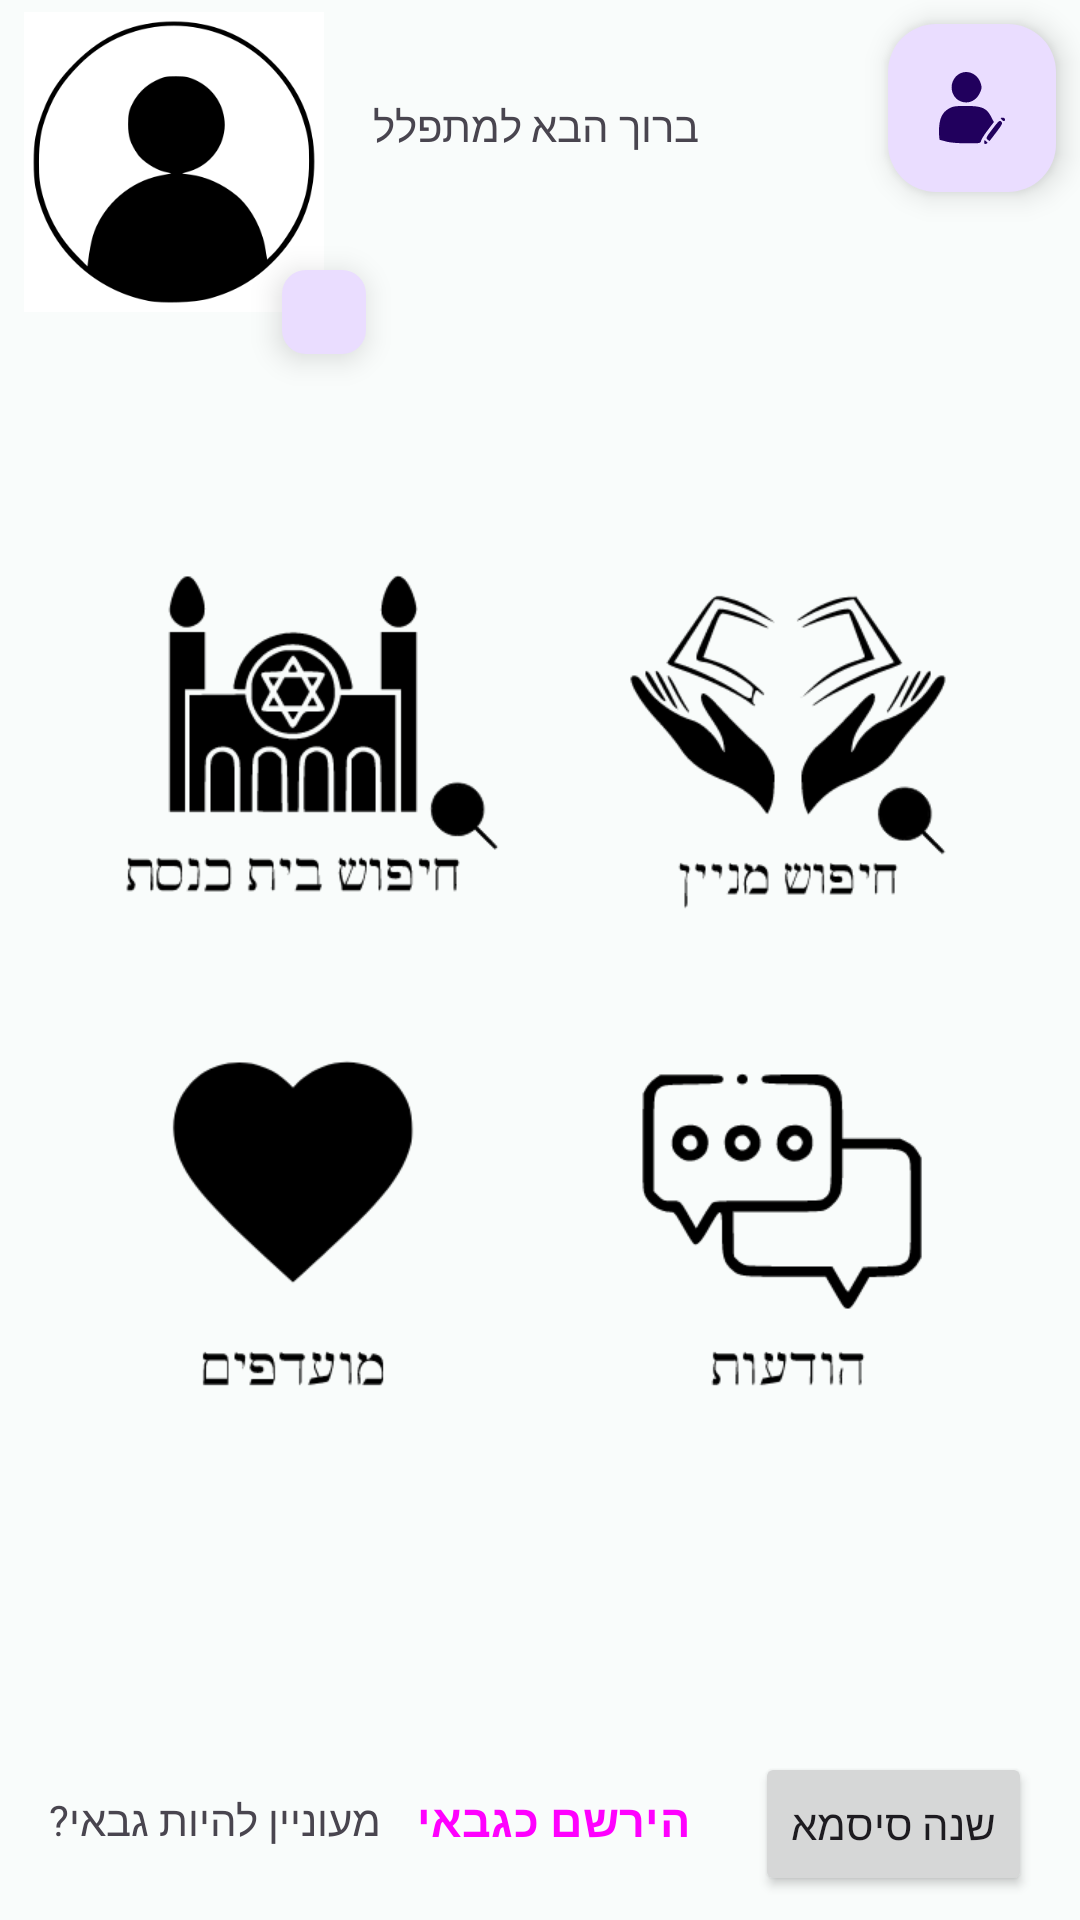

Here is an Android app screen rendered from its layout file. Give the layout XML and the strings, colors and styles it references.
<!-- AndroidManifest.xml: application theme Theme.Minyan -->
<!-- res/layout/activity_profile_prayer.xml -->
<?xml version="1.0" encoding="utf-8"?>
<androidx.constraintlayout.widget.ConstraintLayout xmlns:android="http://schemas.android.com/apk/res/android"
    xmlns:app="http://schemas.android.com/apk/res-auto"
    xmlns:tools="http://schemas.android.com/tools"
    android:layout_width="match_parent"
    android:layout_height="match_parent"
    tools:context=".Activity.ProfilePrayerActivity">


    <ImageView
        android:id="@+id/imageViewProfilePrayerProfile"
        android:layout_width="100dp"
        android:layout_height="100dp"
        android:layout_marginStart="8dp"
        android:layout_marginTop="4dp"
        android:layout_marginEnd="8dp"
        android:scaleType="centerCrop"
        app:layout_constraintEnd_toEndOf="parent"
        app:layout_constraintHorizontal_bias="0.0"
        app:layout_constraintStart_toStartOf="parent"
        app:layout_constraintTop_toTopOf="parent"
        app:srcCompat="@drawable/avater" />

    <TextView
        android:id="@+id/textViewProfilePrayerName"
        android:layout_width="wrap_content"
        android:layout_height="wrap_content"
        android:layout_marginStart="16dp"
        android:textSize="24sp"
        app:layout_constraintBottom_toBottomOf="@+id/imageViewProfilePrayerProfile"
        app:layout_constraintStart_toEndOf="@+id/imageViewProfilePrayerProfile"
        app:layout_constraintTop_toTopOf="@+id/imageViewProfilePrayerProfile"
        app:layout_constraintVertical_bias="0.7" />

    <Button
        android:id="@+id/buttonProfilePrayerFindSynagoe"
        android:layout_width="wrap_content"
        android:layout_height="wrap_content"
        android:layout_marginEnd="32dp"
        android:layout_marginBottom="32dp"
        android:background="@drawable/search_synagogue"
        android:scaleX="1.5"
        android:scaleY="1.5"
        app:layout_constraintBottom_toTopOf="@+id/view"
        app:layout_constraintEnd_toStartOf="@+id/view" />

    <Button
        android:id="@+id/buttonProfilePrayerFindPray"
        android:layout_width="wrap_content"
        android:layout_height="wrap_content"
        android:layout_marginStart="32dp"
        android:layout_marginBottom="32dp"
        android:background="@drawable/search_pray"
        android:scaleX="1.5"
        android:scaleY="1.5"
        app:layout_constraintBottom_toTopOf="@+id/view"
        app:layout_constraintStart_toEndOf="@+id/view" />

    <TextView
        android:id="@+id/textViewProfilePrayerQoute"
        android:layout_width="0dp"
        android:layout_height="wrap_content"
        android:layout_marginStart="16dp"
        android:layout_marginTop="16dp"
        android:layout_marginEnd="32dp"
        app:layout_constraintEnd_toEndOf="parent"
        app:layout_constraintHorizontal_bias="0.0"
        app:layout_constraintStart_toStartOf="@+id/imageViewProfilePrayerProfile"
        app:layout_constraintTop_toBottomOf="@+id/imageViewProfilePrayerProfile" />

    <Button
        android:id="@+id/buttonProfilePrayerMassages"
        android:layout_width="wrap_content"
        android:layout_height="wrap_content"
        android:layout_marginStart="32dp"
        android:layout_marginTop="32dp"
        android:background="@drawable/massages"
        android:scaleX="1.5"
        android:scaleY="1.5"
        app:layout_constraintStart_toEndOf="@+id/view"
        app:layout_constraintTop_toBottomOf="@+id/view" />

    <Button
        android:id="@+id/buttonProfilePrayerFavorite"
        android:layout_width="wrap_content"
        android:layout_height="wrap_content"
        android:layout_marginTop="32dp"
        android:layout_marginEnd="32dp"
        android:background="@drawable/favorite"
        android:scaleX="1.5"
        android:scaleY="1.5"
        app:layout_constraintEnd_toStartOf="@+id/view"
        app:layout_constraintTop_toBottomOf="@+id/view" />

    <Button
        android:id="@+id/buttonProfilePrayerToGabai"
        style="@style/Widget.Material3.Button.TextButton"
        android:layout_width="wrap_content"
        android:layout_height="wrap_content"
        android:text="הירשם כגבאי"
        android:textSize="15sp"
        android:textStyle="bold"
        app:layout_constraintBottom_toBottomOf="@+id/textView18"
        app:layout_constraintStart_toEndOf="@+id/textView18"
        app:layout_constraintTop_toTopOf="@+id/textView18" />

    <TextView
        android:id="@+id/textView18"
        android:layout_width="wrap_content"
        android:layout_height="wrap_content"
        android:layout_marginStart="16dp"
        android:layout_marginBottom="24dp"
        android:text="מעוניין להיות גבאי?"
        app:layout_constraintBottom_toBottomOf="parent"
        app:layout_constraintStart_toStartOf="parent" />

    <com.google.android.material.floatingactionbutton.FloatingActionButton
        android:id="@+id/buttonProfilePrayerEditImage"
        android:layout_width="wrap_content"
        android:layout_height="wrap_content"
        android:clickable="true"
        android:scaleX="0.5"
        android:scaleY="0.5"
        app:fabSize="mini"
        app:layout_constraintBottom_toBottomOf="@+id/imageViewProfilePrayerProfile"
        app:layout_constraintEnd_toEndOf="@+id/imageViewProfilePrayerProfile"
        app:layout_constraintStart_toEndOf="@+id/imageViewProfilePrayerProfile"
        app:layout_constraintTop_toBottomOf="@+id/imageViewProfilePrayerProfile"
        app:srcCompat="@drawable/ic_edit" />

    <TextView
        android:id="@+id/textView16"
        android:layout_width="wrap_content"
        android:layout_height="wrap_content"
        android:text="ברוך הבא למתפלל"
        app:layout_constraintBottom_toTopOf="@+id/textViewProfilePrayerName"
        app:layout_constraintStart_toStartOf="@+id/textViewProfilePrayerName" />

    <Button
        android:id="@+id/buttonProfilePrayerChangePassword"
        android:layout_width="wrap_content"
        android:layout_height="wrap_content"
        android:layout_marginEnd="16dp"
        android:layout_marginBottom="8dp"
        android:text="שנה סיסמא"
        app:layout_constraintBottom_toBottomOf="parent"
        app:layout_constraintEnd_toEndOf="parent" />

    <View
        android:id="@+id/view"
        android:layout_width="1dp"
        android:layout_height="1dp"
        app:layout_constraintBottom_toBottomOf="parent"
        app:layout_constraintEnd_toEndOf="parent"
        app:layout_constraintStart_toStartOf="parent"
        app:layout_constraintTop_toTopOf="parent" />

    <com.google.android.material.floatingactionbutton.FloatingActionButton
        android:id="@+id/buttonProfilePrayerEditPrayer"
        android:layout_width="wrap_content"
        android:layout_height="wrap_content"
        android:layout_marginTop="8dp"
        android:layout_marginEnd="8dp"
        android:clickable="true"
        app:layout_constraintEnd_toEndOf="parent"
        app:layout_constraintTop_toTopOf="parent"
        app:srcCompat="@drawable/profile_edit" />

</androidx.constraintlayout.widget.ConstraintLayout>
<!-- resources referenced by this layout -->
<resources>
  <!-- drawable avater: png bitmap (drawable, 19628 bytes) -->
  <!-- drawable favorite: vector/xml drawable (drawable, 42304 chars, omitted) -->
  <!-- drawable massages: vector/xml drawable (drawable, 23602 chars, omitted) -->
  <!-- drawable profile_edit: vector/xml drawable (drawable, 64808 chars, omitted) -->
  <!-- drawable search_pray: vector/xml drawable (drawable, 54150 chars, omitted) -->
  <!-- drawable search_synagogue: vector/xml drawable (drawable, 54059 chars, omitted) -->
  <style name="Theme.Minyan" parent="Base.Theme.Minyan" />
  <style name="Base.Theme.Minyan" parent="Theme.Material3.DayNight.NoActionBar">
          
           <item name="colorPrimary">@color/my_light_primary</item>
           <item name="colorAccent">@color/my_light_accent</item>
           <item name="android:colorBackground">@color/background</item>
      </style>
  <color name="my_light_primary">#632f3f</color>
  <color name="my_light_accent">#eeebb0</color>
  <color name="background">#f9fcfb</color>
</resources>
